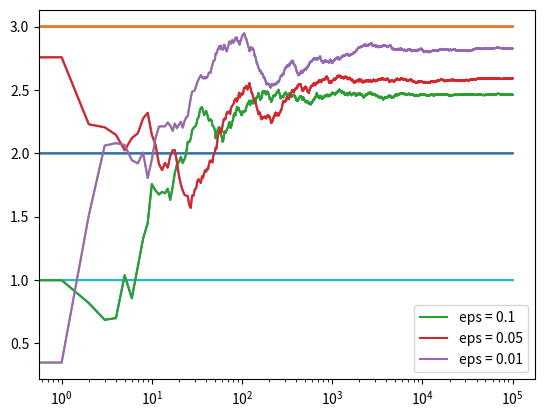

The matplotlib source for this figure:
import numpy as np
import matplotlib.pyplot as plt


class Bandit:
    def __init__(self, m):
        self.m = m
        self.mean = 0
        self.N = 0

    def pull(self):
        return np.random.randn() + self.m

    def update(self, x):
        self.N += 1
        self.mean = (1 - 1.0) * self.mean + (1 / self.N) * x


def run_experiment(m1, m2, m3, eps, N):
    bandits = [Bandit(m1), Bandit(m2), Bandit(m3)]
    data = np.empty(N)

    for i in range(N):
        # epsilon greedy
        p = np.random.random()
        if p < eps:
            j = np.random.choice(3)
        else:
            j = np.argmax([b.mean for b in bandits])
        x = bandits[j].pull()
        bandits[j].update(x)

        # for the plot
        data[i] = x
    cumulative_average = np.cumsum(data) / (np.arange(N) + 1)

    # plot moving average CTR (click through rate)
    plt.plot(cumulative_average)
    plt.plot(np.ones(N) * m1)
    plt.plot(np.ones(N) * m2)
    plt.plot(np.ones(N) * m3)
    plt.xscale("log")
    plt.show()

    for b in bandits:
        print(b.mean)

    return cumulative_average


if __name__ == "__main__":
    c_1 = run_experiment(1.0, 2.0, 3.0, 0.1, 100000)
    c_05 = run_experiment(1.0, 2.0, 3.0, 0.05, 100000)
    c_01 = run_experiment(1.0, 2.0, 3.0, 0.01, 100000)

    # log scale plot
    plt.plot(c_1, label="eps = 0.1")
    plt.plot(c_05, label="eps = 0.05")
    plt.plot(c_01, label="eps = 0.01")
    plt.legend()
    plt.show()
